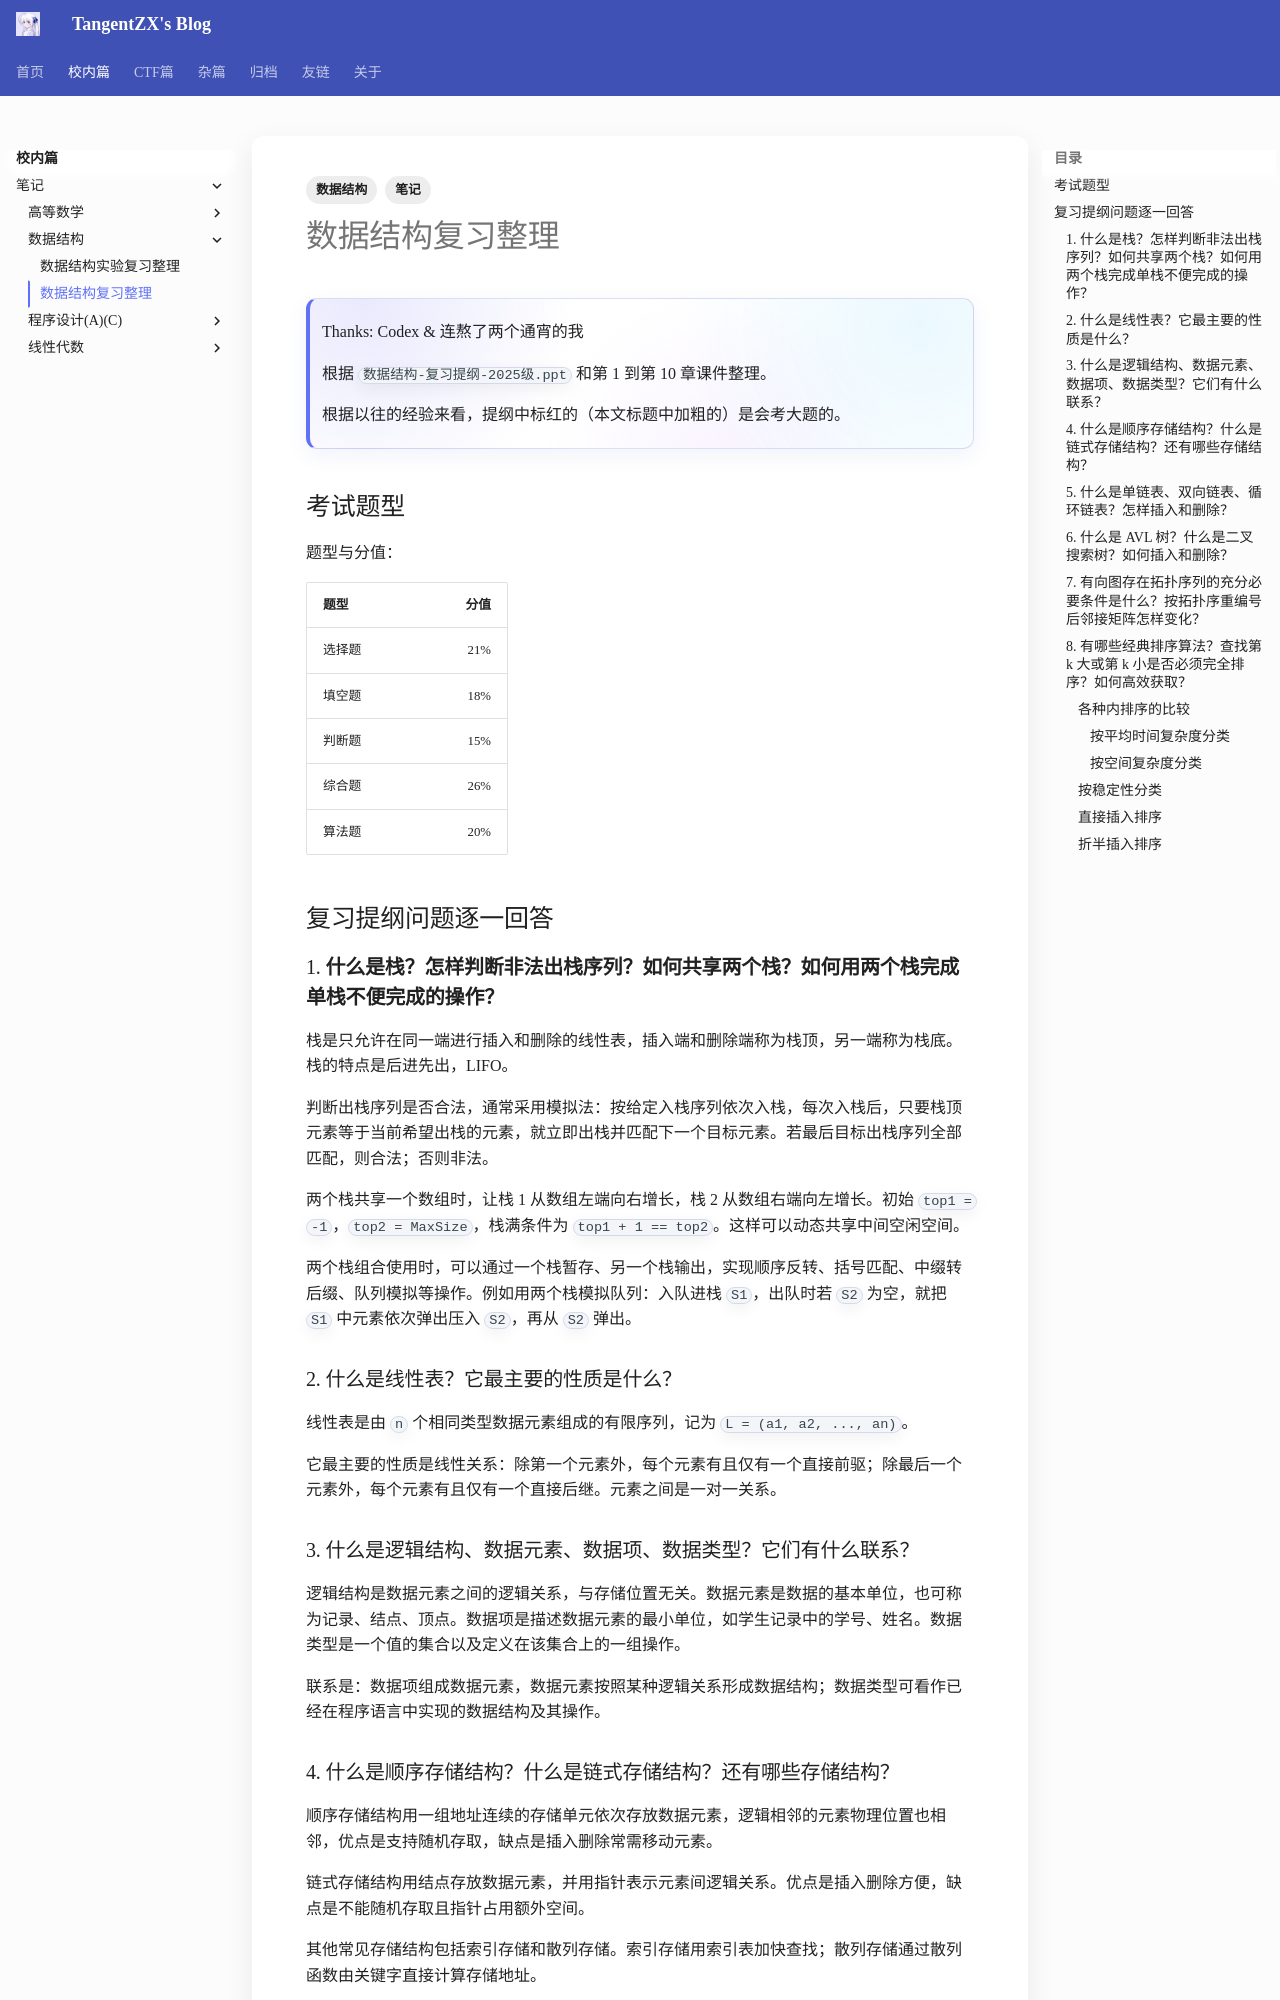

repository: TangentZX/TangentZX.github.io · page: study/数据结构复习整理/index.html · generator: mkdocs

---
title: 数据结构复习整理
author: Tangent丶ZX
date: 2026-6-26
categories:
- [校内, 笔记, 数据结构]
tags:
  - 笔记
  - 数据结构
---

# 数据结构复习整理

> Thanks: Codex & 连熬了两个通宵的我
>
> 根据 `数据结构-复习提纲-2025级.ppt` 和第 1 到第 10 章课件整理。
>
> 根据以往的经验来看，提纲中标红的（本文标题中加粗的）是会考大题的。

## 考试题型

题型与分值：

| 题型 | 分值 |
| --- | ---: |
| 选择题 | 21% |
| 填空题 | 18% |
| 判断题 | 15% |
| 综合题 | 26% |
| 算法题 | 20% |



## 复习提纲问题逐一回答

### 1. **什么是栈？怎样判断非法出栈序列？如何共享两个栈？如何用两个栈完成单栈不便完成的操作？**

栈是只允许在同一端进行插入和删除的线性表，插入端和删除端称为栈顶，另一端称为栈底。栈的特点是后进先出，LIFO。

判断出栈序列是否合法，通常采用模拟法：按给定入栈序列依次入栈，每次入栈后，只要栈顶元素等于当前希望出栈的元素，就立即出栈并匹配下一个目标元素。若最后目标出栈序列全部匹配，则合法；否则非法。

两个栈共享一个数组时，让栈 1 从数组左端向右增长，栈 2 从数组右端向左增长。初始 `top1 = -1`，`top2 = MaxSize`，栈满条件为 `top1 + 1 == top2`。这样可以动态共享中间空闲空间。

两个栈组合使用时，可以通过一个栈暂存、另一个栈输出，实现顺序反转、括号匹配、中缀转后缀、队列模拟等操作。例如用两个栈模拟队列：入队进栈 `S1`，出队时若 `S2` 为空，就把 `S1` 中元素依次弹出压入 `S2`，再从 `S2` 弹出。

### 2. 什么是线性表？它最主要的性质是什么？

线性表是由 `n` 个相同类型数据元素组成的有限序列，记为 `L = (a1, a2, ..., an)`。

它最主要的性质是线性关系：除第一个元素外，每个元素有且仅有一个直接前驱；除最后一个元素外，每个元素有且仅有一个直接后继。元素之间是一对一关系。

### 3. 什么是逻辑结构、数据元素、数据项、数据类型？它们有什么联系？

逻辑结构是数据元素之间的逻辑关系，与存储位置无关。数据元素是数据的基本单位，也可称为记录、结点、顶点。数据项是描述数据元素的最小单位，如学生记录中的学号、姓名。数据类型是一个值的集合以及定义在该集合上的一组操作。

联系是：数据项组成数据元素，数据元素按照某种逻辑关系形成数据结构；数据类型可看作已经在程序语言中实现的数据结构及其操作。

### 4. 什么是顺序存储结构？什么是链式存储结构？还有哪些存储结构？

顺序存储结构用一组地址连续的存储单元依次存放数据元素，逻辑相邻的元素物理位置也相邻，优点是支持随机存取，缺点是插入删除常需移动元素。

链式存储结构用结点存放数据元素，并用指针表示元素间逻辑关系。优点是插入删除方便，缺点是不能随机存取且指针占用额外空间。

其他常见存储结构包括索引存储和散列存储。索引存储用索引表加快查找；散列存储通过散列函数由关键字直接计算存储地址。
